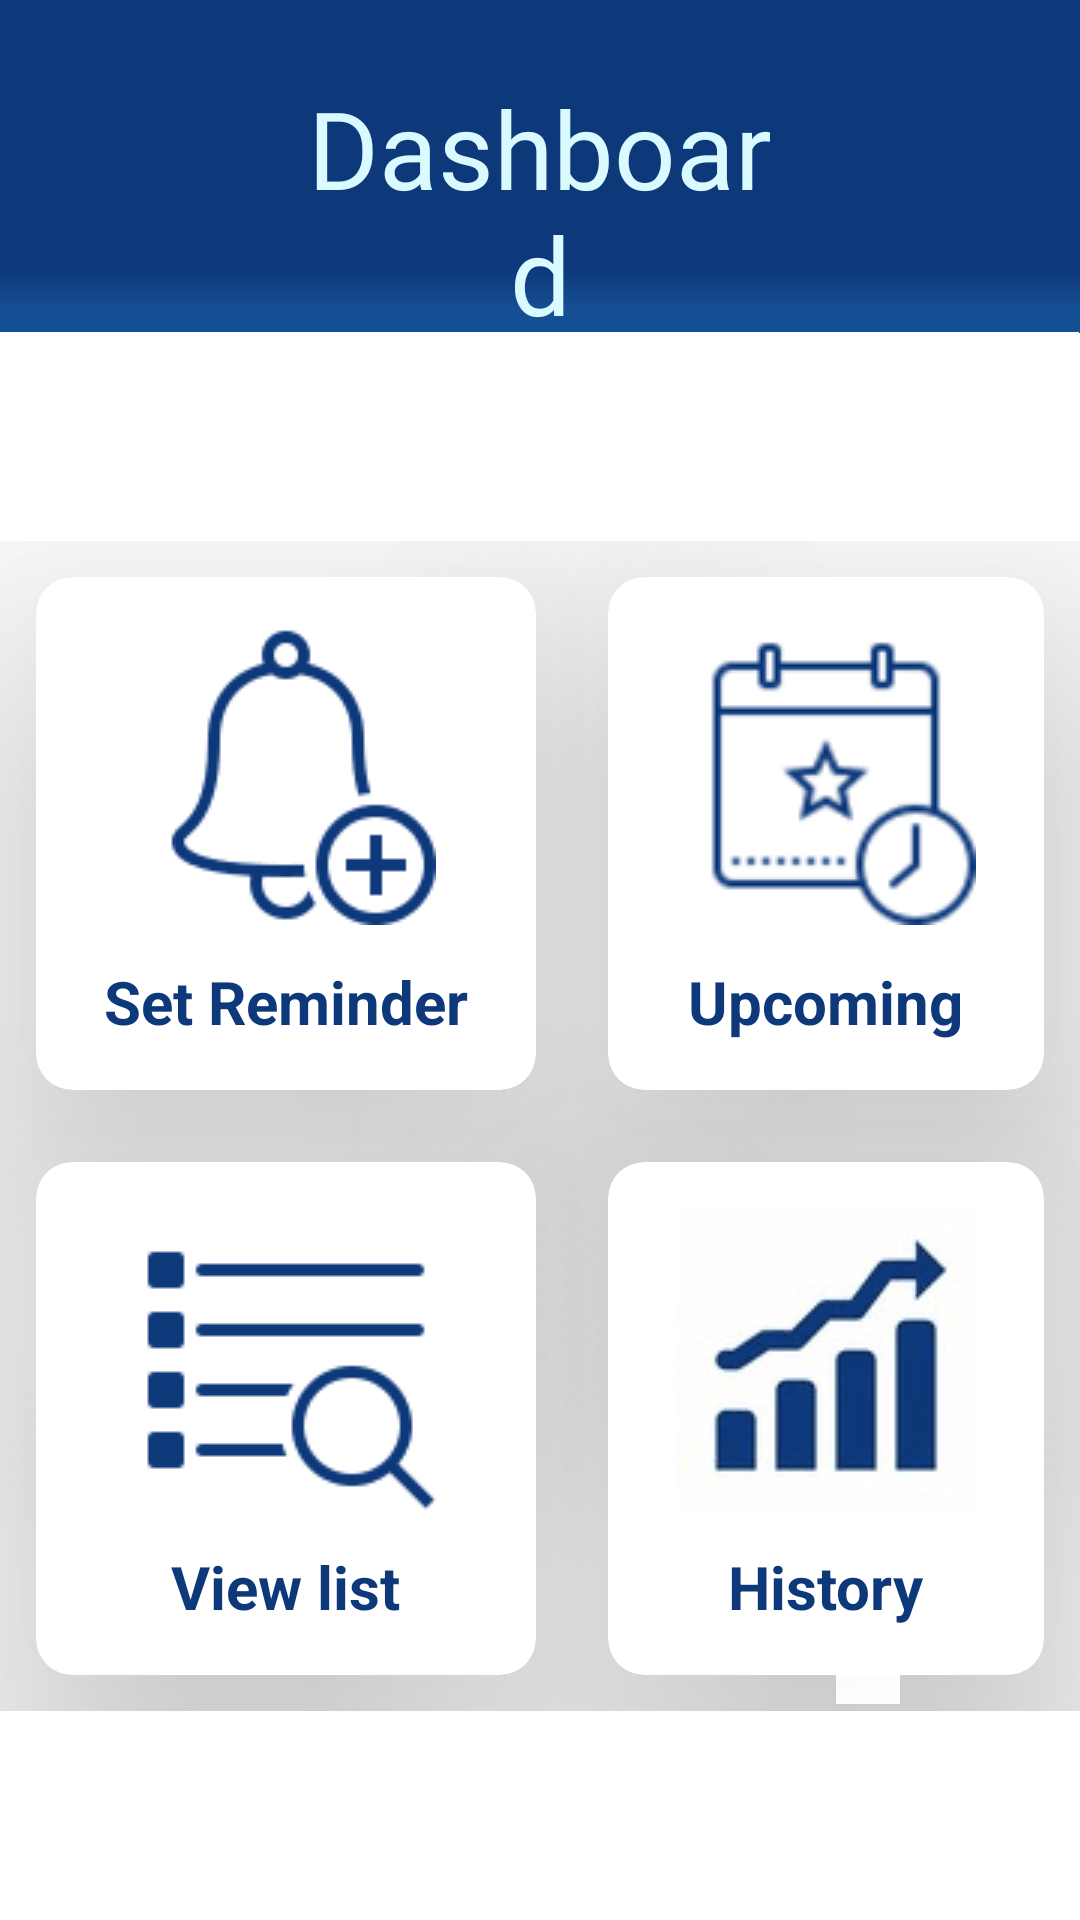

The Android layout XML behind this screen, and the referenced resources:
<!-- AndroidManifest.xml: application theme Theme.Demo -->
<!-- res/layout/activity_dashboard.xml -->
<?xml version="1.0" encoding="utf-8"?>
<androidx.constraintlayout.widget.ConstraintLayout xmlns:android="http://schemas.android.com/apk/res/android"
    xmlns:app="http://schemas.android.com/apk/res-auto"
    xmlns:tools="http://schemas.android.com/tools"
    android:layout_width="match_parent"
    android:background="@drawable/bg"
    android:layout_height="match_parent"
    tools:context=".dashboard"
    style="@style/AppTheme">


    <LinearLayout
        android:layout_width="match_parent"
        android:layout_height="match_parent"
        android:orientation="vertical">

        <RelativeLayout
            android:layout_marginTop="25dp"
            android:layout_width="match_parent"
            android:layout_height="wrap_content"
            android:layout_marginLeft="100dp"
            android:layout_marginRight="100dp">

            <TextView
                android:layout_width="wrap_content"
                android:layout_height="wrap_content"
                android:fontFamily="@font/poppinsbold"
                android:text="@string/Dashboard"
                android:textAlignment="center"
                android:textColor="@color/oyster_bay"
                android:textSize="36sp" />

        </RelativeLayout>

        <GridLayout
            android:layout_width="match_parent"
            android:layout_height="wrap_content"
            android:layout_marginTop="65dp"
            android:alignmentMode="alignMargins"
            android:columnCount="2"
            android:columnOrderPreserved="false"
            android:rowCount="2">

            <androidx.cardview.widget.CardView
                android:layout_width="wrap_content"
                android:layout_height="wrap_content"
                android:layout_rowWeight="1"
                android:layout_columnWeight="1"
                android:layout_margin="12dp"
                app:cardCornerRadius="12dp"
                app:cardElevation="60dp">

                <LinearLayout
                    android:layout_width="match_parent"
                    android:layout_height="match_parent"
                    android:gravity="center"
                    android:orientation="vertical"
                    android:padding="16dp">

                    <ImageView
                        android:layout_width="100dp"
                        android:layout_height="100dp"
                        android:src="@drawable/set_reminder"
                        android:id="@+id/setreminder"/>

                    <TextView
                        android:layout_width="wrap_content"
                        android:layout_height="wrap_content"
                        android:layout_marginTop="12dp"
                        android:textStyle="bold"
                        android:text="@string/set_reminder"
                        android:textColor="@color/deep_sapphire"
                        android:textSize="20sp" />

                </LinearLayout>


            </androidx.cardview.widget.CardView>

            <androidx.cardview.widget.CardView
                android:layout_width="wrap_content"
                android:layout_height="wrap_content"
                android:layout_rowWeight="1"
                android:layout_columnWeight="1"
                android:layout_margin="12dp"
                app:cardCornerRadius="12dp"
                app:cardElevation="60dp">

                <LinearLayout
                    android:layout_width="match_parent"
                    android:layout_height="match_parent"
                    android:gravity="center"
                    android:orientation="vertical"
                    android:padding="16dp">

                    <ImageView
                        android:layout_width="100dp"
                        android:layout_height="100dp"
                        android:src="@drawable/upcoming"
                        android:id="@+id/upcoming"/>

                    <TextView
                        android:layout_width="wrap_content"
                        android:layout_height="wrap_content"
                        android:layout_marginTop="12dp"
                        android:text="@string/upcoming"
                        android:textStyle="bold"
                        android:textColor="@color/deep_sapphire"
                        android:textSize="20dp" />

                </LinearLayout>


            </androidx.cardview.widget.CardView>

            <androidx.cardview.widget.CardView
                android:layout_width="wrap_content"
                android:layout_height="wrap_content"
                android:layout_rowWeight="1"
                android:layout_columnWeight="1"
                android:layout_margin="12dp"
                app:cardCornerRadius="12dp"
                app:cardElevation="60dp">

                <LinearLayout
                    android:layout_width="match_parent"
                    android:layout_height="match_parent"
                    android:gravity="center"
                    android:orientation="vertical"
                    android:padding="16dp">

                    <ImageView
                        android:layout_width="100dp"
                        android:layout_height="100dp"
                        android:src="@drawable/view_list"
                        android:id="@+id/viewlist"/>

                    <TextView
                        android:layout_width="wrap_content"
                        android:layout_height="wrap_content"
                        android:layout_marginTop="12dp"
                        android:text="View list"
                        android:textStyle="bold"
                        android:textColor="@color/deep_sapphire"
                        android:textSize="20dp" />

                </LinearLayout>


            </androidx.cardview.widget.CardView>

            <androidx.cardview.widget.CardView
                android:layout_width="wrap_content"
                android:layout_height="wrap_content"
                android:layout_rowWeight="1"
                android:layout_columnWeight="1"
                android:layout_margin="12dp"
                app:cardCornerRadius="12dp"
                app:cardElevation="60dp">

                <LinearLayout
                    android:layout_width="match_parent"
                    android:layout_height="match_parent"
                    android:gravity="center"
                    android:orientation="vertical"
                    android:padding="16dp">

                    <ImageView
                        android:layout_width="100dp"
                        android:layout_height="100dp"
                        android:src="@drawable/track_progress"
                        android:id="@+id/trackprogress"/>

                    <TextView
                        android:layout_width="99dp"
                        android:layout_height="wrap_content"
                        android:layout_marginTop="12dp"
                        android:text="History"
                        android:textAlignment="center"
                        android:textColor="@color/deep_sapphire"
                        android:textSize="20sp"
                        android:textStyle="bold" />

                </LinearLayout>


            </androidx.cardview.widget.CardView>


        </GridLayout>
    </LinearLayout>

















</androidx.constraintlayout.widget.ConstraintLayout>
<!-- resources referenced by this layout -->
<resources>
  <color name="deep_sapphire">#0D387A</color>
  <color name="oyster_bay">#D9FBFF</color>
  <!-- drawable bg: png bitmap (drawable-v24, 5331 bytes) -->
  <!-- drawable set_reminder: png bitmap (drawable-v24, 1197 bytes) -->
  <!-- drawable track_progress: png bitmap (drawable-v24, 3532 bytes) -->
  <!-- drawable upcoming: png bitmap (drawable-v24, 1437 bytes) -->
  <!-- drawable view_list: png bitmap (drawable-v24, 619 bytes) -->
  <string name="Dashboard">Dashboard</string>
  <string name="set_reminder">Set Reminder</string>
  <string name="upcoming">Upcoming</string>
  <style name="AppTheme" parent="Theme.AppCompat.Light.NoActionBar" />
  <style name="Theme.Demo" parent="Theme.MaterialComponents.DayNight.DarkActionBar">
          
          <item name="colorPrimary">@color/purple_500</item>
          <item name="colorPrimaryVariant">@color/purple_700</item>
          <item name="colorOnPrimary">@color/white</item>
          
          <item name="colorSecondary">@color/teal_200</item>
          <item name="colorSecondaryVariant">@color/teal_700</item>
          <item name="colorOnSecondary">@color/black</item>
          
          <item name="android:statusBarColor" tools:targetApi="l">?attr/colorPrimaryVariant</item>
          
      </style>
  <color name="purple_500">#FF6200EE</color>
  <color name="purple_700">#FF3700B3</color>
  <color name="white">#FFFFFFFF</color>
  <color name="teal_200">#FF03DAC5</color>
  <color name="teal_700">#FF018786</color>
  <color name="black">#FF000000</color>
</resources>
